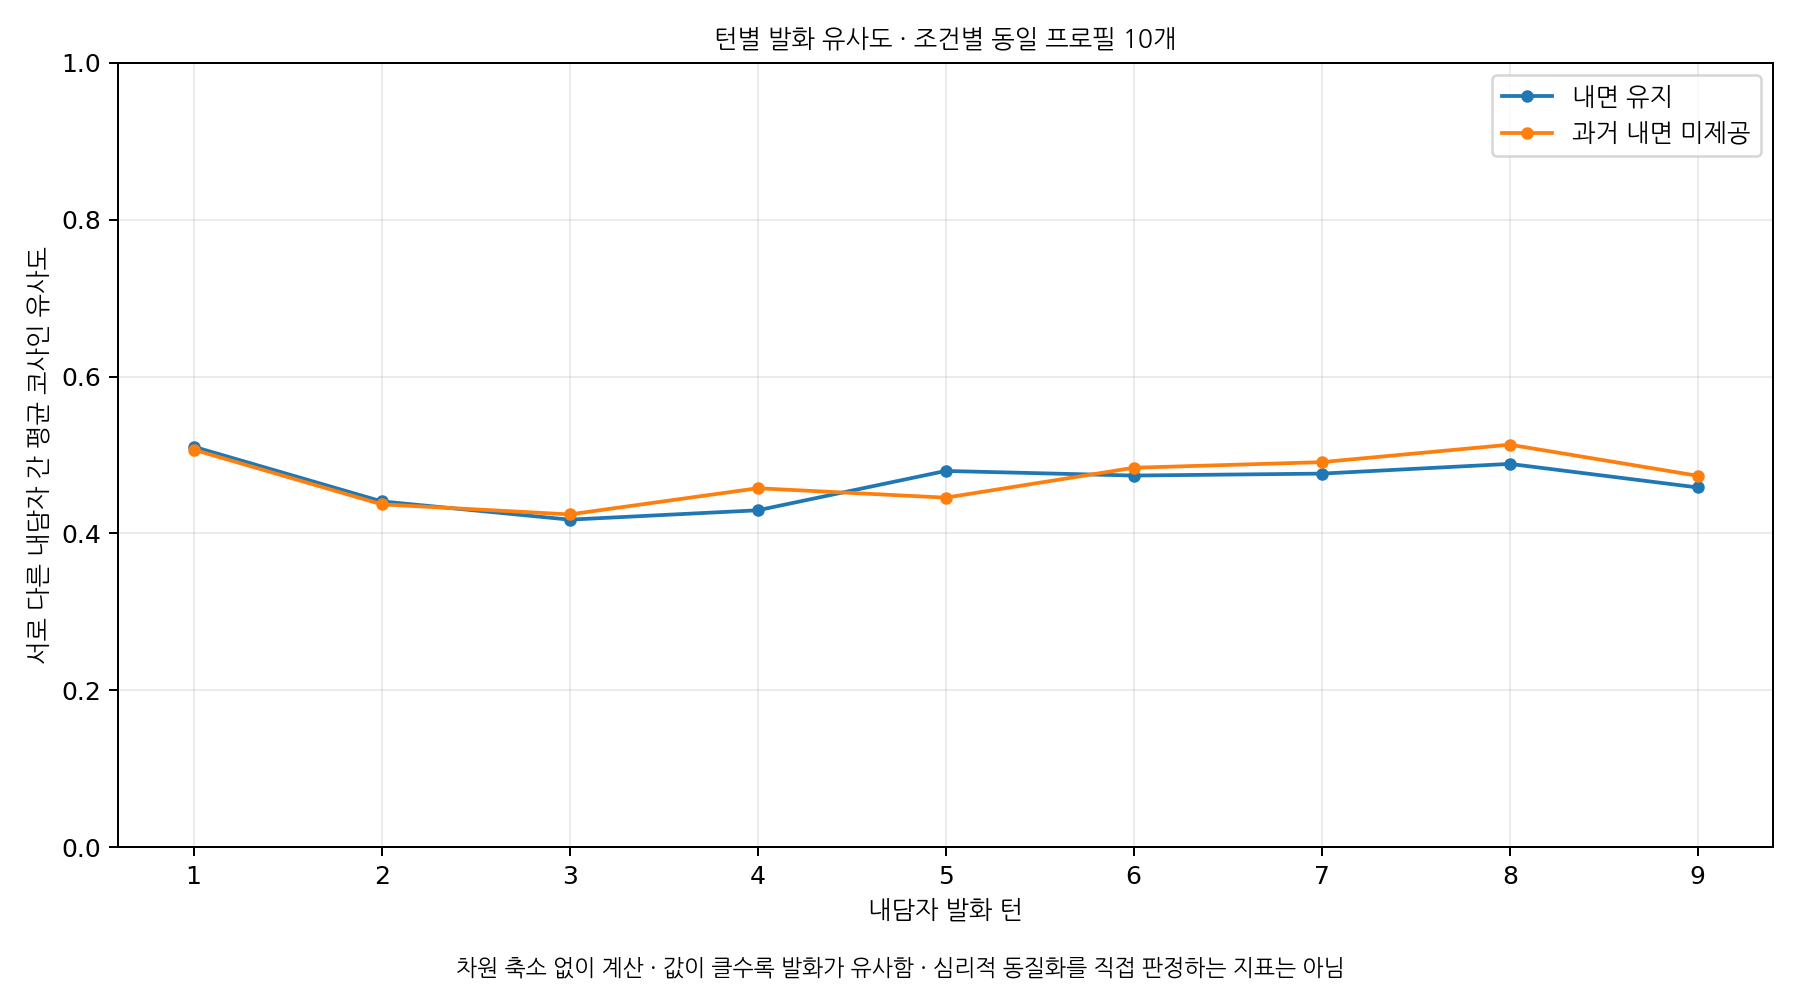

The file beside this chart, header and first rows:
version, turn, n_profiles, n_pairs, mean_cosine_similarity
Q3inner_memory, 1, 10, 45, 0.5106
Q3inner_memory, 2, 10, 45, 0.4409
Q3inner_memory, 3, 10, 45, 0.4176
Q3inner_memory, 4, 10, 45, 0.4295
Q3inner_memory, 5, 10, 45, 0.4797
Q3inner_memory, 6, 10, 45, 0.4738
Q3inner_memory, 7, 10, 45, 0.4763
Q3inner_memory, 8, 10, 45, 0.4887
Q3inner_memory, 9, 10, 45, 0.4586
inner_memory_no, 1, 10, 45, 0.5068
inner_memory_no, 2, 10, 45, 0.4371
inner_memory_no, 3, 10, 45, 0.4243
inner_memory_no, 4, 10, 45, 0.4576
inner_memory_no, 5, 10, 45, 0.4456
inner_memory_no, 6, 10, 45, 0.4837
inner_memory_no, 7, 10, 45, 0.4909
inner_memory_no, 8, 10, 45, 0.5132
inner_memory_no, 9, 10, 45, 0.4735
